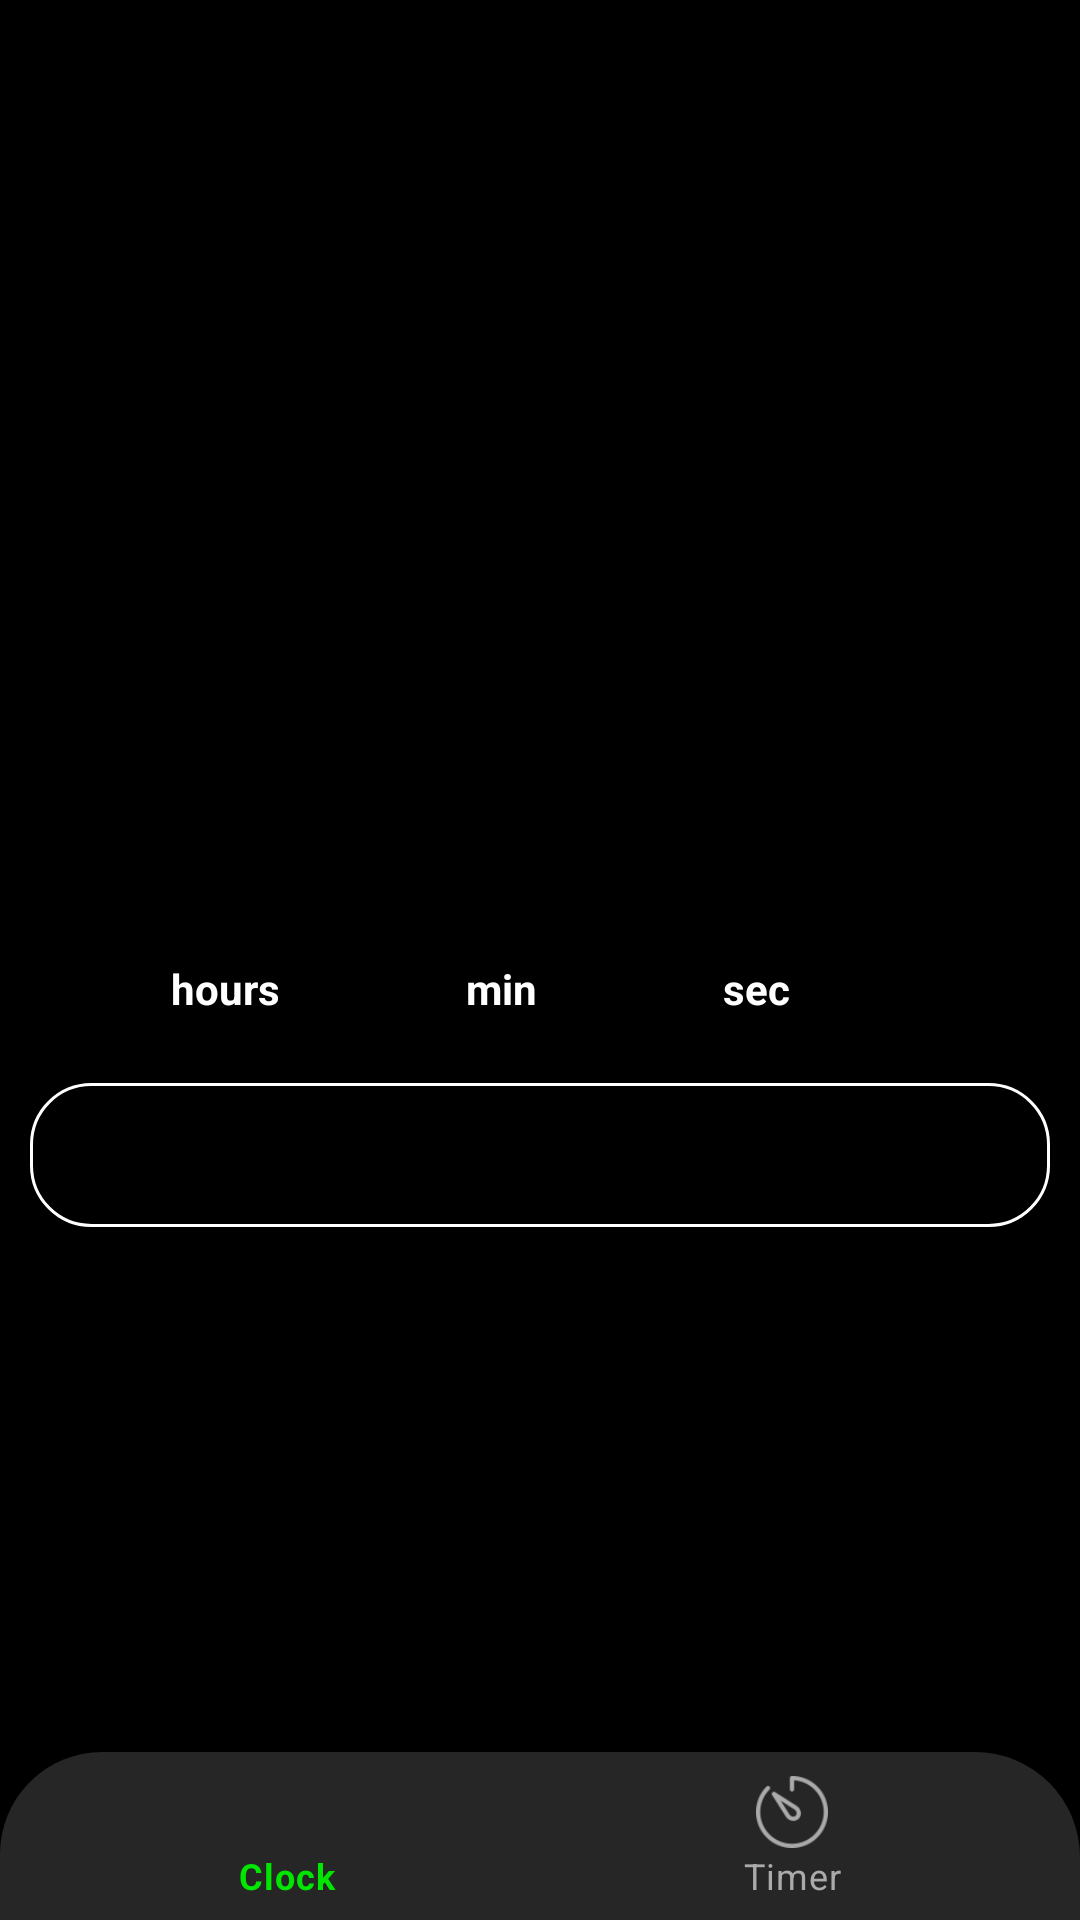

This screen was rendered from an Android layout file. Write that file and the resources it references.
<!-- AndroidManifest.xml: application theme Theme.117349221_Assignment2 -->
<!-- res/layout/activity_timer.xml -->
<?xml version="1.0" encoding="utf-8"?>
    <RelativeLayout
        xmlns:android="http://schemas.android.com/apk/res/android"
        xmlns:app="http://schemas.android.com/apk/res-auto"
        xmlns:tools="http://schemas.android.com/tools"
        tools:context=".timer.TimerActivity"
        android:background="@color/black"
        android:id="@+id/rlTimer"
        android:layout_width="match_parent"
        android:layout_height="match_parent"
        >
        <LinearLayout
            android:id="@+id/llTime"
            android:layout_centerInParent="true"
            android:layout_width="match_parent"
            android:layout_height="wrap_content"
            android:orientation="horizontal">

            <Spinner
                android:id="@+id/spHours"

                android:layout_width="wrap_content"
                android:layout_height="wrap_content"
                android:layout_margin="26dp"
                android:background="@color/black"
                android:padding="5dp" />

            <TextView
                android:id="@+id/tvHour"
                android:layout_width="wrap_content"
                android:layout_height="wrap_content"
                android:layout_marginTop="26dp"
                android:padding="5dp"
                android:text="@string/tv_hours"
                android:textColor="@color/white"
                android:textStyle="bold" />

            <Spinner
                android:id="@+id/spMins"

                android:layout_width="wrap_content"
                android:layout_height="wrap_content"
                android:layout_margin="26dp"
                android:background="@color/black"
                android:padding="5dp" />

            <TextView
                android:id="@+id/tvMin"
                android:layout_width="wrap_content"
                android:layout_height="wrap_content"
                android:layout_marginTop="26dp"
                android:padding="5dp"
                android:text="@string/tv_min"
                android:textColor="@color/white"
                android:textStyle="bold" />


            <Spinner
                android:id="@+id/spSeconds"
                android:layout_width="wrap_content"
                android:layout_height="wrap_content"
                android:layout_margin="26dp"
                android:background="@color/black"
                android:padding="5dp" />

            <TextView
                android:id="@+id/tvSec"
                android:layout_width="wrap_content"
                android:layout_height="wrap_content"
                android:layout_marginTop="26dp"
                android:padding="5dp"
                android:text="@string/tv_sec"
                android:textColor="@color/white"
                android:textStyle="bold" />

        </LinearLayout>

<Button
    android:id="@+id/btnStart"
    android:layout_width="match_parent"
    android:layout_height="wrap_content"
    android:text="@string/btn_start"
    android:layout_margin="10dp"
    android:padding="5dp"
    android:background="@drawable/button_shape"
    android:layout_below="@+id/llTime"/>





        <com.google.android.material.bottomnavigation.BottomNavigationView

            android:id="@+id/bottom_navigation"
            android:layout_width="match_parent"
            android:layout_height="wrap_content"
            android:layout_alignParentBottom="true"
            app:menu="@menu/bottom_navigation"
            app:itemIconTint="@color/nav_color"
            app:itemTextColor="@color/nav_color"
            android:background="@drawable/bottom_nav_shape"
            />
    </RelativeLayout>
<!-- resources referenced by this layout -->
<resources>
  <color name="black">#FF000000</color>
  <color name="white">#FFFFFFFF</color>
  <!-- drawable bottom_nav_shape (drawable) -->
  <?xml version="1.0" encoding="utf-8"?>
  <shape xmlns:android="http://schemas.android.com/apk/res/android">
  <solid android:color="@color/dark_grey"/>
      <corners
          android:topLeftRadius="34dp"
          android:topRightRadius="35dp"
          />
  </shape>
  <!-- drawable button_shape (drawable) -->
  <?xml version="1.0" encoding="utf-8"?>
  <shape xmlns:android="http://schemas.android.com/apk/res/android"
      android:shape="rectangle">
  
      <solid
          android:color="@android:color/transparent" />
      <corners
          android:radius="20dp"/>
      <stroke
          android:width="1dp"
          android:color="@color/white" />
  
  </shape>
  <string name="btn_start">Start</string>
  <string name="tv_hours">hours</string>
  <string name="tv_min"> min</string>
  <string name="tv_sec"> sec</string>
  <style name="Theme.117349221_Assignment2" parent="Theme.MaterialComponents.DayNight.DarkActionBar">
          
          <item name="colorPrimary">@color/purple_500</item>
          <item name="colorPrimaryVariant">@color/purple_700</item>
          <item name="colorOnPrimary">@color/white</item>
          
          <item name="colorSecondary">@color/teal_200</item>
          <item name="colorSecondaryVariant">@color/teal_700</item>
          <item name="colorOnSecondary">@color/black</item>
          
          <item name="android:statusBarColor" tools:targetApi="l">?attr/colorPrimaryVariant</item>
          
          <item name="windowNoTitle">true</item>
  
      </style>
  <color name="dark_grey">	#262626</color>
  <color name="purple_500">#FF6200EE</color>
  <color name="purple_700">#FF3700B3</color>
  <color name="teal_200">#FF03DAC5</color>
  <color name="teal_700">#FF018786</color>
</resources>
